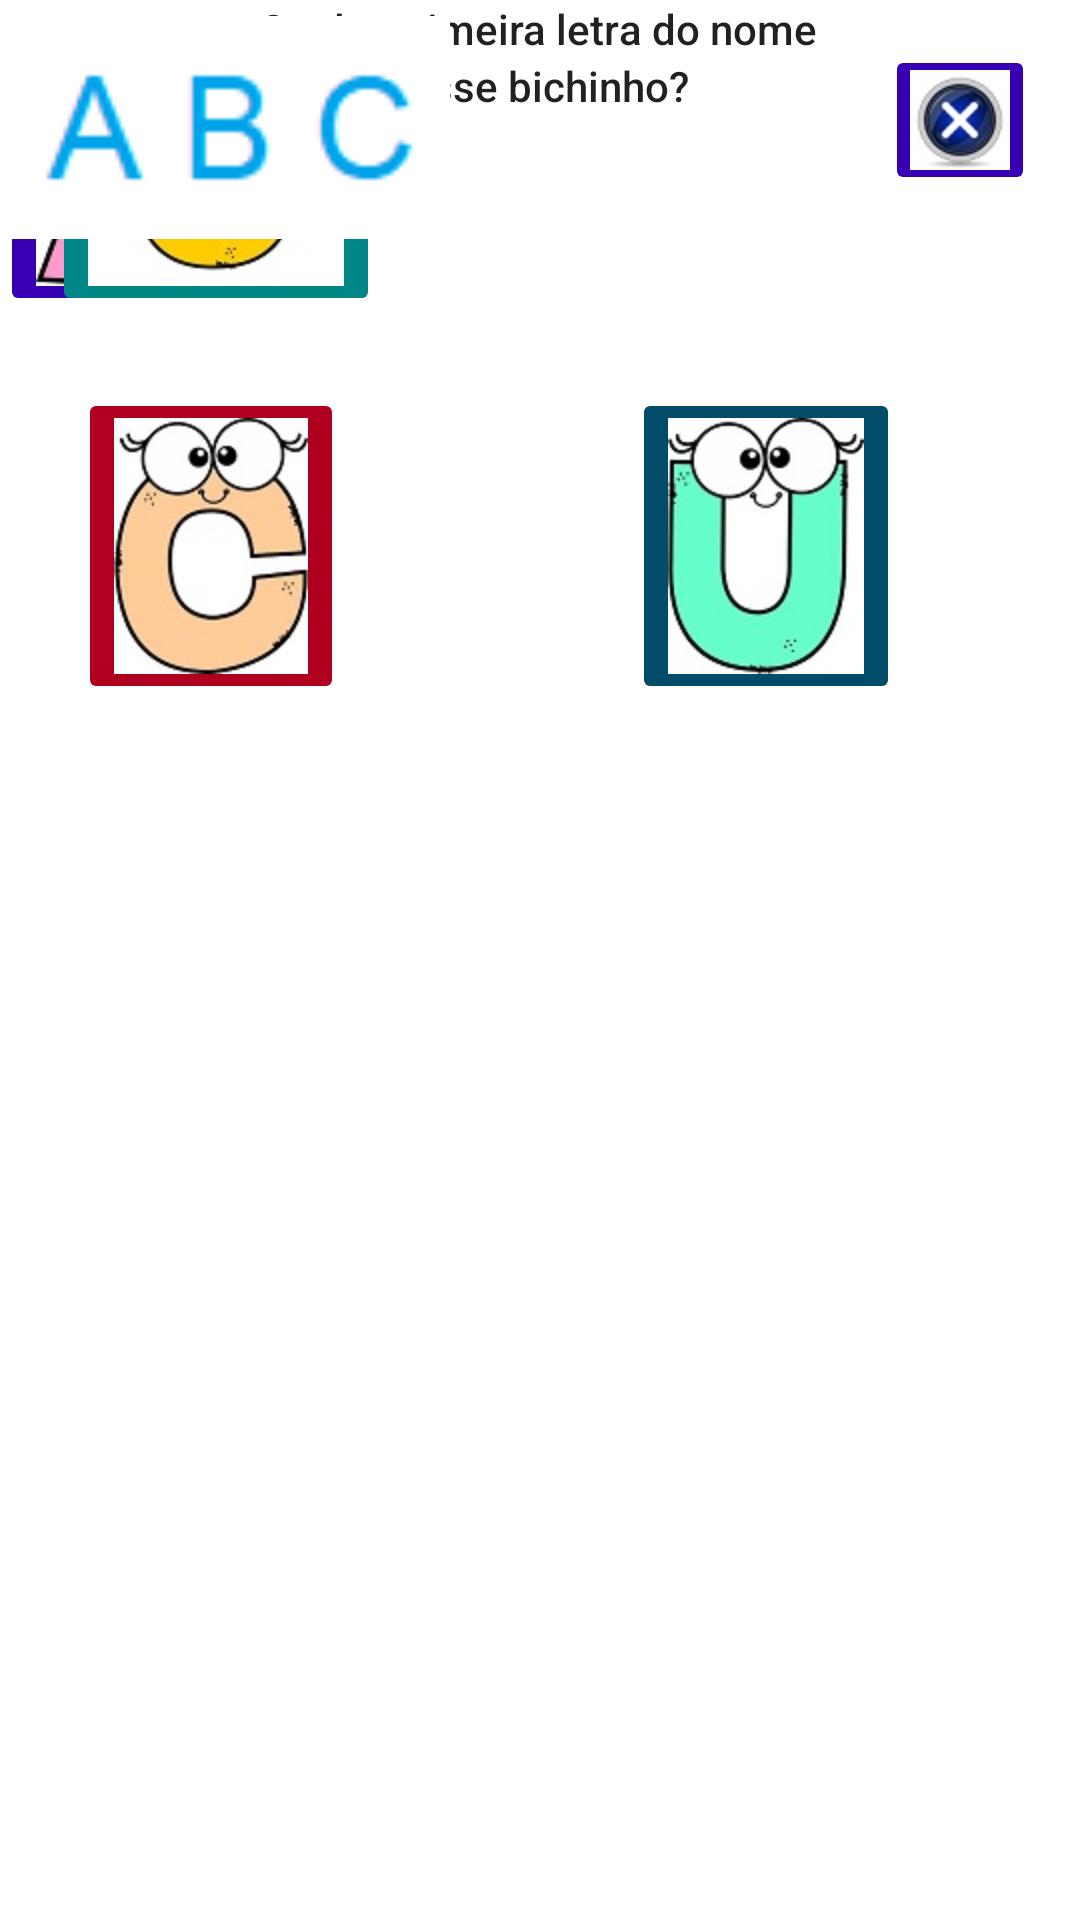

This screen was rendered from an Android layout file. Write that file and the resources it references.
<!-- AndroidManifest.xml: application theme Theme.JogoEducando -->
<!-- res/layout/activity_jogo_abc.xml -->
<?xml version="1.0" encoding="utf-8"?>
<androidx.constraintlayout.widget.ConstraintLayout xmlns:android="http://schemas.android.com/apk/res/android"
    xmlns:app="http://schemas.android.com/apk/res-auto"
    xmlns:tools="http://schemas.android.com/tools"
    android:layout_width="match_parent"
    android:layout_height="match_parent"
    tools:context=".jogoABC">

    <TextView
        android:id="@+id/textView7"
        android:layout_width="wrap_content"
        android:layout_height="wrap_content"
        android:text="Qual a primeira letra do nome"
        android:textAppearance="@style/TextAppearance.AppCompat.Body2"
        app:layout_constraintEnd_toEndOf="parent"
        app:layout_constraintHorizontal_bias="0.497"
        app:layout_constraintStart_toStartOf="parent"
        tools:layout_editor_absoluteY="206dp" />

    <ImageView
        android:id="@+id/imageView4"
        android:layout_width="168dp"
        android:layout_height="219dp"
        app:layout_constraintTop_toBottomOf="@+id/textView8"
        app:srcCompat="@mipmap/abelha2"
        tools:layout_editor_absoluteX="120dp" />

    <TextView
        android:id="@+id/textView8"
        android:layout_width="wrap_content"
        android:layout_height="wrap_content"
        android:text="desse bichinho?"
        android:textAppearance="@style/TextAppearance.AppCompat.Body2"
        app:layout_constraintEnd_toEndOf="parent"
        app:layout_constraintHorizontal_bias="0.496"
        app:layout_constraintStart_toStartOf="parent"
        app:layout_constraintTop_toBottomOf="@+id/textView7" />

    <ImageButton
        android:id="@+id/imageButton8"
        android:layout_width="wrap_content"
        android:layout_height="wrap_content"
        android:backgroundTint="@color/purple_700"
        app:srcCompat="@mipmap/a"
        tools:layout_editor_absoluteX="256dp"
        tools:layout_editor_absoluteY="482dp" />

    <ImageButton
        android:id="@+id/imageButton9"
        android:layout_width="wrap_content"
        android:layout_height="wrap_content"
        android:layout_marginStart="52dp"
        android:backgroundTint="@color/teal_700"
        app:layout_constraintEnd_toStartOf="@+id/imageButton8"
        app:layout_constraintHorizontal_bias="0.215"
        app:layout_constraintStart_toStartOf="parent"
        app:srcCompat="@mipmap/o"
        tools:layout_editor_absoluteY="482dp" />

    <ImageButton
        android:id="@+id/imageButton10"
        android:layout_width="wrap_content"
        android:layout_height="wrap_content"
        android:layout_marginTop="24dp"
        android:layout_marginEnd="96dp"
        android:backgroundTint="@color/design_default_color_error"
        app:layout_constraintEnd_toStartOf="@+id/imageButton11"
        app:layout_constraintHorizontal_bias="1.0"
        app:layout_constraintStart_toStartOf="parent"
        app:layout_constraintTop_toBottomOf="@+id/imageButton9"
        app:srcCompat="@mipmap/c" />

    <ImageButton
        android:id="@+id/imageButton11"
        android:layout_width="wrap_content"
        android:layout_height="wrap_content"
        android:layout_marginTop="24dp"
        android:layout_marginEnd="60dp"
        android:backgroundTint="@color/material_dynamic_primary30"
        app:layout_constraintEnd_toEndOf="parent"
        app:layout_constraintTop_toBottomOf="@+id/imageButton8"
        app:srcCompat="@mipmap/uuu" />

    <ImageView
        android:id="@+id/imageView3"
        android:layout_width="150dp"
        android:layout_height="85dp"
        app:srcCompat="@mipmap/abc"
        tools:layout_editor_absoluteX="130dp"
        tools:layout_editor_absoluteY="62dp" />

    <ImageButton
        android:id="@+id/butFecha"
        android:layout_width="50"
        android:layout_height="50"
        android:layout_marginTop="15dp"
        android:layout_marginEnd="15dp"
        android:backgroundTint="@color/purple_700"
        app:layout_constraintEnd_toEndOf="parent"
        app:layout_constraintTop_toTopOf="parent"
        app:srcCompat="@mipmap/botaofechar" />

</androidx.constraintlayout.widget.ConstraintLayout>
<!-- resources referenced by this layout -->
<resources>
  <color name="purple_700">#FF3700B3</color>
  <color name="teal_700">#FF018786</color>
  <!-- mipmap a: jpg bitmap (mipmap-hdpi, 8407 bytes) -->
  <!-- mipmap abc: png bitmap (mipmap-hdpi, 1392 bytes) -->
  <!-- mipmap botaofechar: jpg bitmap (mipmap-hdpi, 2391 bytes) -->
  <!-- mipmap c: jpg bitmap (mipmap-hdpi, 8140 bytes) -->
  <!-- mipmap o: jpg bitmap (mipmap-hdpi, 7952 bytes) -->
  <!-- mipmap uuu: jpg bitmap (mipmap-hdpi, 7221 bytes) -->
  <style name="Theme.JogoEducando" parent="Theme.MaterialComponents.DayNight.DarkActionBar">
          
          <item name="colorPrimary">@color/purple_500</item>
          <item name="colorPrimaryVariant">@color/purple_700</item>
          <item name="colorOnPrimary">@color/white</item>
          
          <item name="colorSecondary">@color/teal_200</item>
          <item name="colorSecondaryVariant">@color/teal_700</item>
          <item name="colorOnSecondary">@color/black</item>
          
          <item name="android:statusBarColor" tools:targetApi="l">?attr/colorPrimaryVariant</item>
          
      </style>
  <color name="purple_500">#FF6200EE</color>
  <color name="white">#FFFFFFFF</color>
  <color name="teal_200">#FF03DAC5</color>
  <color name="black">#FF000000</color>
</resources>
